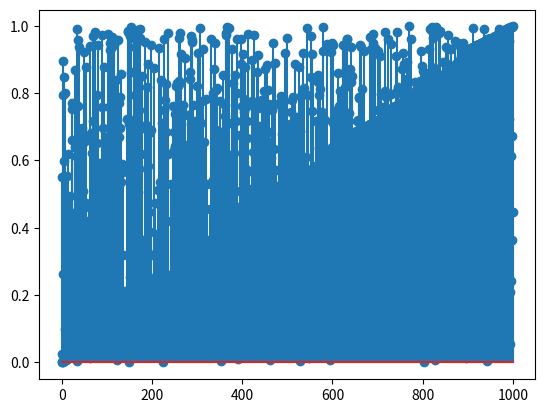

Here is the Python script that generated this plot:
import random
import numpy as np
import matplotlib.pyplot as plt

def check_if_sorted(arr):
    for i in range(len(arr)-1):
        if arr[i + 1] < arr[i]:
            return False

    return True

def bubble_sort(arr):
    tmp = 0
    while not check_if_sorted(arr):
        for i in range(len(arr)-1):
            if arr[i + 1] < arr[i]:
                tmp = arr[i]
                arr[i] = arr[i+1]
                arr[i+1] = tmp

def select_sort(arr):
    lowest = 0
    size = len(arr)
    for i in range(size - 1) :
        lowest = i
        for j in range(i + 1, size):
            if arr[lowest] > arr[j]:
                lowest = j
        temp = arr[i]
        arr[i] = arr[lowest]
        arr[lowest] = temp




N = 1000

arr = np.random.rand(N)

plt.stem(arr)
plt.show()
bubble_sort(arr)
#select_sort(arr)
plt.stem(arr)
plt.show()
